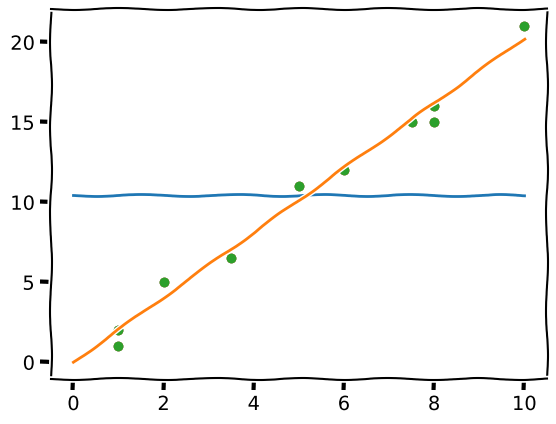

Source code (Python):
import matplotlib.pyplot as plt
import numpy as np

plt.xkcd()

# Some random points
x = [1,1,2,3.5,5,6,7.5,8,8,10]
y = [2,1,5,6.5,11,12,15,15,16,21]

# Let's see what they look like
plt.scatter(x, y)
plt.show()

# Fit a degree 1 polynomial (line)
# to the data.
a, b = np.polyfit(x,y,1)

# Let's plot the line y = y-bar
plt.scatter(x, y)
plt.plot([0,10],[np.mean(y), np.mean(y)])
plt.show()


# Let's see how the regression did
plt.scatter(x, y)
plt.plot([0,10],[0,a*10+b])
plt.show()
